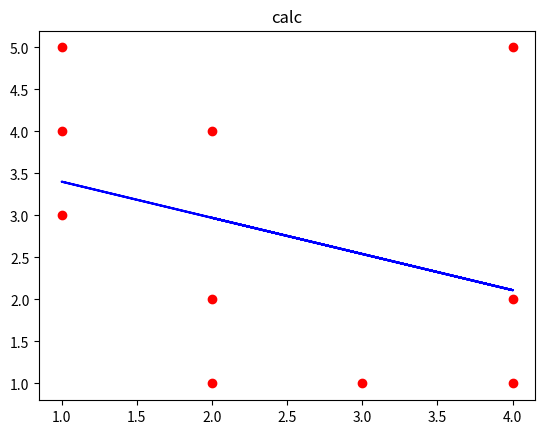
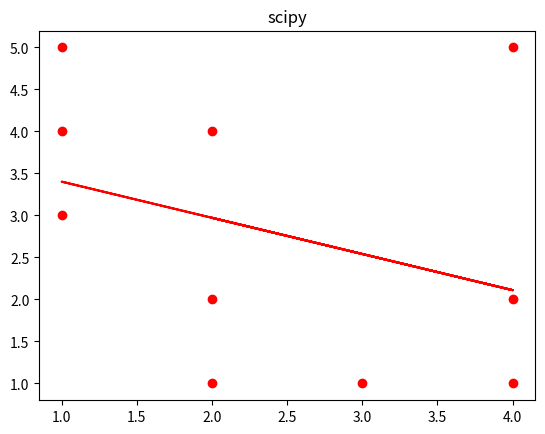

Write Python code to recreate these figures, in order.
import numpy as np
from matplotlib import pyplot as plt
from scipy import stats


xvalues = [2, 3, 4, 2, 4, 1, 1, 1, 2, 4]
yvalues = [1, 1, 1, 2, 2, 3, 4, 5, 4, 5]
n = len(xvalues)


a1 = np.sum(np.prod([xvalues,yvalues],axis=0)/n)
a2 = (np.sum(xvalues)/n)*(np.sum(yvalues)/n)
a3 = np.sum(np.power(xvalues,2))/n
a4 = np.power(np.sum(xvalues)/n,2)

a = (a1-a2)/(a3-a4)

b1 = np.sum(yvalues)/n
b2 = np.sum(xvalues)/n

b = b1 - b2*a

abline_val = [a * i + b for i in xvalues]

plt.figure(1)
plt.title("calc")
plt.plot(xvalues,yvalues,'ro')
plt.plot(xvalues,abline_val, 'b', label= 'calc')




slope, intercept, _,_,_ = stats.linregress(xvalues,yvalues)
abline_lin = [slope * i + intercept for i in xvalues]

print(a, " ",b)
print(slope," ",intercept)

plt.figure(2)
plt.title("scipy")
plt.plot(xvalues,yvalues,'ro')
plt.plot(xvalues, abline_lin, 'r', label= 'scipy')

plt.show()